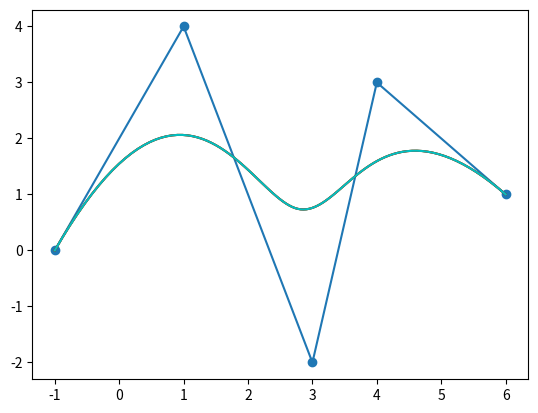

Source code (Python):
import numpy as np
import scipy.interpolate as si
from matplotlib import pyplot as plt

def bspline(cv,n,degree):
    """ bspline basis function
        c        = list of control points.
        n        = number of points on the curve.
        degree   = curve degree
    """
    # Create a range of u values
    c = cv.shape[0]
    kv = np.clip(np.arange(c+degree+1)-degree,0,c-degree)
    u  = np.linspace(0,c-degree,n)
   
    
    return np.array(si.splev(u, (kv,cv.T,degree))).T
# Control points
cv = np.array([[-1.,0.],
		[1.,4.],
		[3.,-2.],
		[4.,3.],
		[6.,1.]])
plt.plot(cv[:,0],cv[:,1], 'o-', label='Control Points')
colors = ('b', 'g', 'r', 'c', 'm', 'y', 'k')
n=100
degree = 3 # Curve degree
for d in range(1,4):
    p = bspline(cv,n,degree)
    x,y = p.T
    plt.plot(x,y,'k-',label='Degree %s'%d,color=colors[d%len(colors)])
plt.show()
